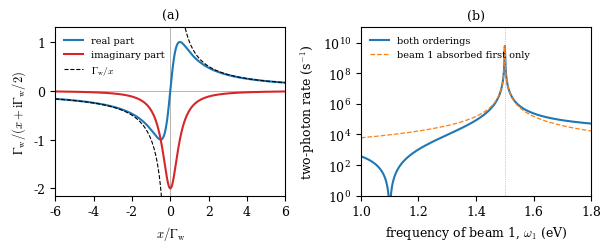

Write Python code to recreate this figure. (Note: this script raises an exception after producing the figure.)
"""Fig. 2.5: (a) real and imaginary parts of a regularized energy denominator 1/(x + i Gamma_w/2) (Sect. 2.4);
(b) Worked example 2.6: two-photon absorption in a three-level system, rate against the frequency of beam 1.
Output: tex/figures/ch02/fig2_5.pdf. Natural units, energies in eV; 1 eV = 1.519267e15 s^-1 (hbar = 6.582119569e-16 eV s).

No external data. Every number is a model choice of the worked example, stated here and in the text:
  E_MG   = 1.50 eV   energy of the intermediate level m above the ground level a
  E_BAND = 3.20 eV   bottom of the flat band of final states b (one photon of either beam, and two photons of beam 1
                     for omega_1 < 1.60 eV, cannot reach it)
  OM2    = 1.90 eV   frequency of beam 2 (fixed); its detuning from a->m is delta_2 = OM2 - E_MG = 0.40 eV
  O_MG   = 1e-4 eV   matrix element <m|O|a> of either beam (the same operator O for both beams)
  G_ION  = 1e-4 eV   2 pi |<b|O|m>|^2 D_b: the rate at which beam 2 empties a real level m into the band (beam 1
                     cannot: E_MG + omega_1 < E_BAND)
  G_W    = 1e-3 eV   total width Gamma_w of m (beam-induced emptying plus all other decay)
  SIG_L  = 0.010 eV  rms spectral width of a broadband beam 1 (Gaussian), for the delta + finite-part check
Model (Sect. 2.4, WE 2.6): T_b = <b|O|m><m|O|a> D(omega_1), D = 1/(delta_1 + i G_W/2) + 1/(delta_2 + i G_W/2),
delta_j = omega_j - E_MG; rate Gamma_2ph = G_ION |O_MG|^2 |D|^2 (flat band, golden rule summed over b).
Regularization of the resonant ordering only matters for delta_1; G_W in the beam-2-first denominator is kept
for symmetry and changes nothing at the quoted digits.
"""
import os
import numpy as np
from scipy.integrate import quad
import matplotlib
matplotlib.use("Agg")
import matplotlib.pyplot as plt

EV_TO_INV_S = 1 / 6.582119569e-16      # 1 eV in s^-1
E_MG, E_BAND, OM2 = 1.50, 3.20, 1.90
O_MG, G_ION, G_W, SIG_L = 1e-4, 1e-4, 1e-3, 0.010
D2 = OM2 - E_MG


def D(d1, both=True):
    out = 1 / (d1 + 1j * G_W / 2)
    if both:
        out = out + 1 / (D2 + 1j * G_W / 2)
    return out


def rate(d1, both=True):
    return G_ION * O_MG**2 * np.abs(D(d1, both))**2


# --- kinematics of the model --------------------------------------------------------------------
assert OM2 < E_BAND and 1.6 < E_BAND and 2 * 1.6 <= E_BAND   # one photon closed; two photons of beam 1 closed below 1.60 eV
assert E_MG + OM2 >= E_BAND                                     # beam 2 empties a real level m into the band
print(f"final energy at omega_1 = 1.50 eV: {1.50 + OM2:.2f} eV (band bottom {E_BAND} eV)")
print(f"perturbative check |O_mg|/(G_w/2) = {O_MG / (G_W / 2):.2f}")

# --- off resonance -----------------------------------------------------------------------------
for w1 in [1.20]:
    d1 = w1 - E_MG
    r_both, r_one = rate(d1), rate(d1, both=False)
    print(f"omega_1 = {w1} eV: delta_1 = {d1:+.2f} eV, |D|^2 = {abs(D(d1))**2:.4f} eV^-2 "
          f"(beam-1-first only: {abs(D(d1, False))**2:.3f}), ratio {r_one / r_both:.1f}")
    print(f"   rate = {r_both:.3e} eV = {r_both * EV_TO_INV_S:.3e} s^-1")
d_zero = -D2
print(f"interference zero at omega_1 = {E_MG + d_zero:.2f} eV; |D|^2 there = {abs(D(d_zero))**2:.2e} eV^-2")

# --- on resonance ------------------------------------------------------------------------------
r0 = rate(0.0)
casc = (4 * O_MG**2 / G_W) * (G_ION / G_W)
print(f"on resonance: |D|^2 = {abs(D(0.0))**2:.4e} eV^-2, rate = {r0:.4e} eV = {r0 * EV_TO_INV_S:.3e} s^-1")
print(f"   cascade (4|O|^2/G_w) * (G_ion/G_w) = {casc:.4e} eV; ratio rate/cascade = {r0 / casc:.6f}")
print(f"   first-order rate into m on resonance 4|O|^2/G_w = {4 * O_MG**2 / G_W:.2e} eV; branching {G_ION / G_W:.2f}")
print(f"   on/off-resonance ratio = {r0 / rate(1.20 - E_MG):.3e}")


# --- broadband beam 1: delta part + finite part ------------------------------------------------
def gauss(x, c):
    return np.exp(-(x - c)**2 / (2 * SIG_L**2)) / (np.sqrt(2 * np.pi) * SIG_L)


def fp_inv_x2(c):
    """Hadamard finite part of int g(x)/x^2 dx = int_0^inf [g(x) + g(-x) - 2 g(0)]/x^2 dx."""
    f = lambda x: (gauss(x, c) + gauss(-x, c) - 2 * gauss(0, c)) / x**2 if x > 1e-9 else (
        (gauss(1e-4, c) + gauss(-1e-4, c) - 2 * gauss(0, c)) / 1e-8)
    a = quad(f, 0, 20 * SIG_L + abs(c), limit=400, points=[abs(c)])[0]
    b = -2 * gauss(0, c) / (20 * SIG_L + abs(c))           # tail of -2 g(0)/x^2 beyond the cutoff (g itself negligible)
    return a + b


# Gaussian check of the finite part: fp int e^{-x^2/2s^2}/(sqrt(2 pi) s x^2) dx = -1/s^2
assert abs(fp_inv_x2(0.0) * SIG_L**2 + 1) < 1e-6, fp_inv_x2(0.0) * SIG_L**2

for c in [0.0, 0.030]:
    lo, hi = c - 12 * SIG_L, c + 12 * SIG_L
    exact_res = quad(lambda x: gauss(x, c) / (x**2 + G_W**2 / 4), lo, hi, points=[0.0], limit=800)[0]
    exact_tot = quad(lambda x: gauss(x, c) * abs(D(x))**2, lo, hi, points=[0.0], limit=800)[0]
    delta_part = 2 * np.pi / G_W * gauss(0, c)
    fp_part = fp_inv_x2(c)
    # cross term between the two orderings, 2 PV int g(x)/x dx / delta_2 (Cauchy weight; zero for c = 0 by symmetry)
    cross = 2 / D2 * quad(lambda x: gauss(x, c), lo, hi, weight="cauchy", wvar=0.0)[0]
    nonres = 1 / D2**2
    approx_tot = delta_part + fp_part + cross + nonres
    print(f"broadband beam 1 centered at delta_c = {c * 1e3:.0f} meV, rms {SIG_L * 1e3:.0f} meV (all in eV^-2):")
    print(f"   delta part {delta_part:.4e}, finite part {fp_part:.4e} ({fp_part / delta_part:+.4f} of delta part), "
          f"cross PV {cross:.3e}, non-resonant {nonres:.3f}")
    print(f"   resonant ordering: exact {exact_res:.5e}, delta + fp {delta_part + fp_part:.5e}, "
          f"rel. diff {(delta_part + fp_part) / exact_res - 1:+.2e}; delta alone {delta_part / exact_res - 1:+.2e}")
    print(f"   total: exact {exact_tot:.5e}, approx {approx_tot:.5e}, rel. diff {approx_tot / exact_tot - 1:+.2e}")
    print(f"   expected O(G_w) remainder -pi G_w g''(0)/4 relative: "
          f"{-np.pi * G_W / 4 * ((c**2 - SIG_L**2) / SIG_L**4) * gauss(0, c) / exact_res:+.2e}")

# --- App. D.3: pole correction for the flat continuum of WE 2.1 (Gamma/E_w = 0.01) --------------------------------
GAM_OVER_EW = 0.01
Rp = 2 * GAM_OVER_EW / np.pi                     # R'(0) = 2 Gamma/(pi E_w)
surv = np.exp(-1 / (1 - Rp)) / (1 - Rp)**2       # Z^2 exp(-Gamma t/(1 - R')) at Gamma t = 1
print(f"D.3: R'(0) = {Rp:.4f}; survival at Gamma t = 1 exceeds e^-1 by {surv - np.exp(-1):.4f}, "
      f"{(surv - np.exp(-1)) / (1 - np.exp(-1)) * 100:.2f}% of the depletion")

# ---- figure ---------------------------------------------------------------------------------------------------------
plt.rcParams.update({"font.size": 9, "font.family": "serif", "mathtext.fontset": "cm"})
fig, (ax1, ax2) = plt.subplots(1, 2, figsize=(6.3, 2.6))

x = np.linspace(-6, 6, 1201)           # x in units of Gamma_w
z = 1 / (x + 0.5j)                     # (Gamma_w) / (x + i Gamma_w/2) with Gamma_w = 1
ax1.axhline(0, color="0.6", lw=0.5); ax1.axvline(0, color="0.6", lw=0.5)
ax1.plot(x, z.real, color="C0", label=r"real part")
ax1.plot(x, z.imag, color="C3", label=r"imaginary part")
xp = x[x > 0.15]; xn = x[x < -0.15]
# italic Γ_w (width) via \mathit{Γ}: matplotlib mathtext lacks \varGamma
ax1.plot(xp, 1 / xp, color="k", ls="--", lw=0.8, label=r"$\mathit{Γ}_{\mathrm{w}}/x$")
ax1.plot(xn, 1 / xn, color="k", ls="--", lw=0.8)
ax1.set_xlim(-6, 6); ax1.set_ylim(-2.15, 1.3)
ax1.set_xlabel(r"$x/\mathit{Γ}_{\mathrm{w}}$")
ax1.set_ylabel(r"$\mathit{Γ}_{\mathrm{w}}/(x + \mathrm{i}\mathit{Γ}_{\mathrm{w}}/2)$")
ax1.set_title("(a)", fontsize=9)
ax1.legend(fontsize=7, loc="upper left", frameon=False)   # lower right ran into the imaginary part near x = 0

w1 = np.linspace(1.00, 1.80, 8001)
w1 = np.union1d(w1, E_MG + np.linspace(-0.01, 0.01, 2001))
ax2.semilogy(w1, rate(w1 - E_MG) * EV_TO_INV_S, color="C0", label="both orderings")
ax2.semilogy(w1, rate(w1 - E_MG, both=False) * EV_TO_INV_S, color="C1", ls="--", lw=0.9,
             label="beam 1 absorbed first only")
ax2.axvline(E_MG, color="0.6", lw=0.5, ls=":")
ax2.set_xlim(1.0, 1.8); ax2.set_ylim(1e0, 1e11)
ax2.set_xlabel(r"frequency of beam 1, $\omega_1$ (eV)")
ax2.set_ylabel(r"two-photon rate (s$^{-1}$)")
ax2.set_title("(b)", fontsize=9)
ax2.legend(fontsize=7, loc="upper left", frameon=False)
fig.tight_layout()

out = os.path.join(os.path.dirname(os.path.abspath(__file__)), "..", "..", "tex", "figures", "ch02", "fig2_5.pdf")
fig.savefig(out)
print("wrote", os.path.normpath(out))
